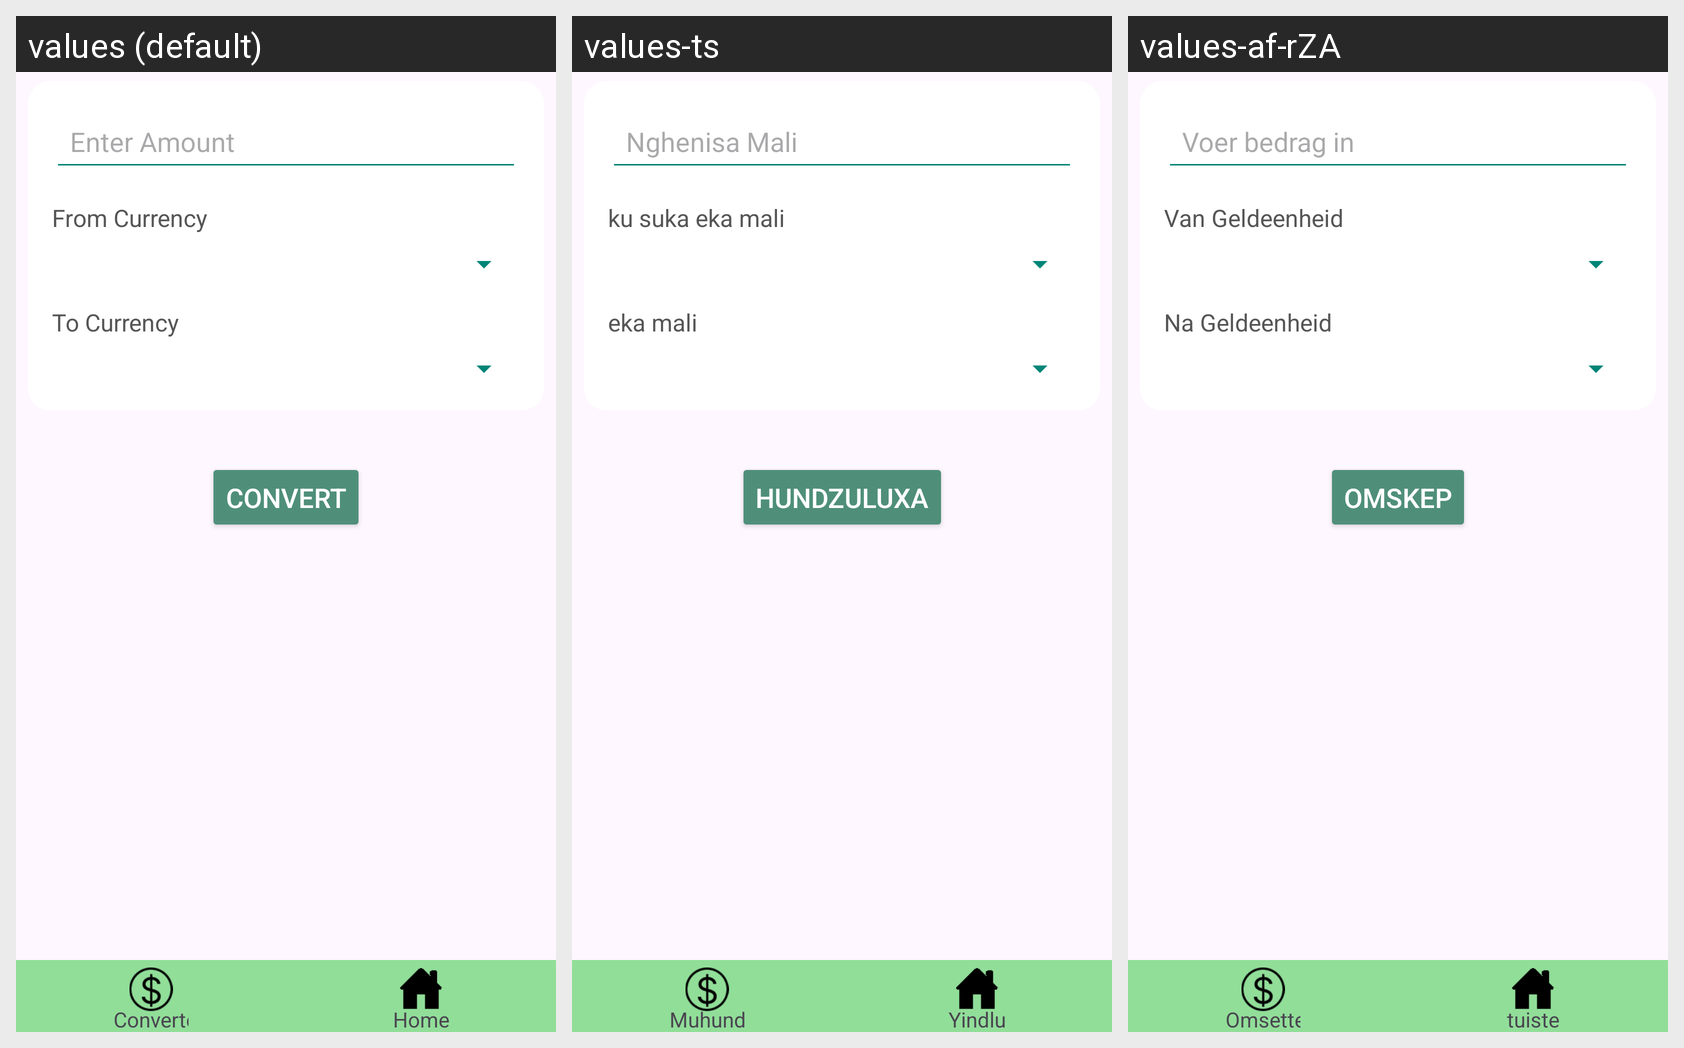

For this localized Android screen grid, give each drawn string resource with its value in every locale shown.
Android screen res/layout/currency_converter.xml rendered under 3 locales, left to right: values (default), values-ts, values-af-rZA. Device: Nexus 5 (rendered at 1080×1920; each locale shown at half size, 540×960, under a caption strip naming it); theme Theme.MyOPSC7312.
Strings drawn on this screen, with the default value and each locale's value (text and hints the layout hard-codes, and strings that could not be matched under every locale, appear in the picture but are not listed):

converter
  values: Converter
  values-ts: Muhundzuluxi
  values-af-rZA: Omsetter

converter_hint
  values: Enter Amount
  values-ts: Nghenisa Mali
  values-af-rZA: Voer bedrag in

home_currency
  values: From Currency
  values-ts: ku suka eka mali
  values-af-rZA: Van Geldeenheid

target_currency
  values: To Currency
  values-ts: eka mali
  values-af-rZA: Na Geldeenheid

convert
  values: Convert
  values-ts: Hundzuluxa
  values-af-rZA: Omskep

home
  values: Home
  values-ts: Yindlu
  values-af-rZA: tuiste
